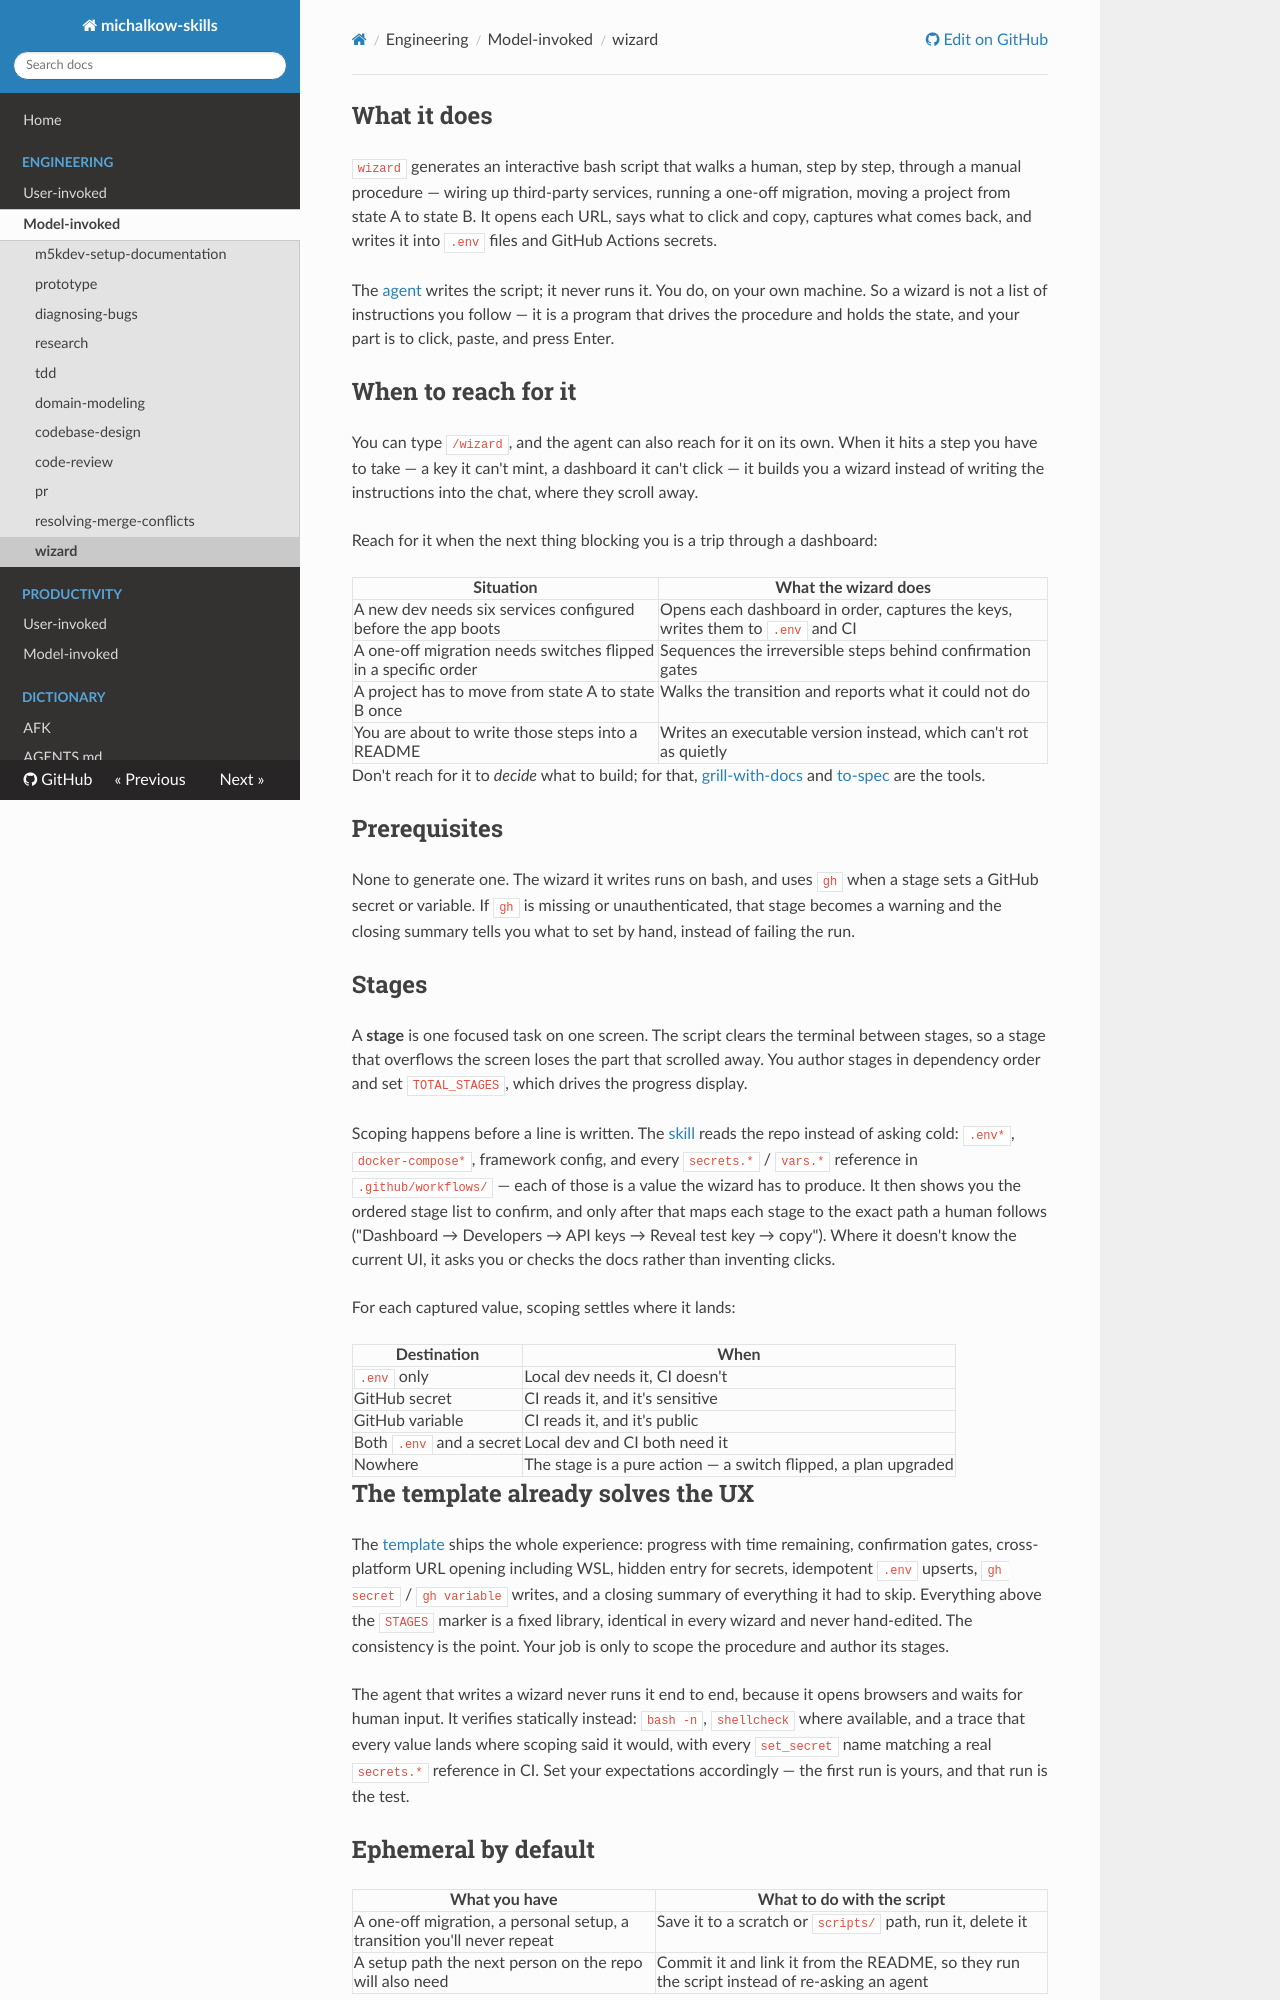

repository: michalkow/skills · page: wizard/index.html · generator: mkdocs

## What it does

`wizard` generates an interactive bash script that walks a human, step by step, through a manual procedure — wiring up third-party services, running a one-off migration, moving a project from state A to state B. It opens each URL, says what to click and copy, captures what comes back, and writes it into `.env` files and GitHub Actions secrets.

The [agent](https://michalkow.github.io/skills/dictionary/agent) writes the script; it never runs it. You do, on your own machine. So a wizard is not a list of instructions you follow — it is a program that drives the procedure and holds the state, and your part is to click, paste, and press Enter.

## When to reach for it

You can type `/wizard`, and the agent can also reach for it on its own. When it hits a step you have to take — a key it can't mint, a dashboard it can't click — it builds you a wizard instead of writing the instructions into the chat, where they scroll away.

Reach for it when the next thing blocking you is a trip through a dashboard:

| Situation | What the wizard does |
| --- | --- |
| A new dev needs six services configured before the app boots | Opens each dashboard in order, captures the keys, writes them to `.env` and CI |
| A one-off migration needs switches flipped in a specific order | Sequences the irreversible steps behind confirmation gates |
| A project has to move from state A to state B once | Walks the transition and reports what it could not do |
| You are about to write those steps into a README | Writes an executable version instead, which can't rot as quietly |

Don't reach for it to *decide* what to build; for that, [grill-with-docs](https://michalkow.github.io/skills/grill-with-docs) and [to-spec](https://michalkow.github.io/skills/to-spec) are the tools.

## Prerequisites

None to generate one. The wizard it writes runs on bash, and uses `gh` when a stage sets a GitHub secret or variable. If `gh` is missing or unauthenticated, that stage becomes a warning and the closing summary tells you what to set by hand, instead of failing the run.

## Stages

A **stage** is one focused task on one screen. The script clears the terminal between stages, so a stage that overflows the screen loses the part that scrolled away. You author stages in dependency order and set `TOTAL_STAGES`, which drives the progress display.

Scoping happens before a line is written. The [skill](https://michalkow.github.io/skills/dictionary/skill) reads the repo instead of asking cold: `.env*`, `docker-compose*`, framework config, and every `secrets.*` / `vars.*` reference in `.github/workflows/` — each of those is a value the wizard has to produce. It then shows you the ordered stage list to confirm, and only after that maps each stage to the exact path a human follows ("Dashboard → Developers → API keys → Reveal test key → copy"). Where it doesn't know the current UI, it asks you or checks the docs rather than inventing clicks.

For each captured value, scoping settles where it lands:

| Destination | When |
| --- | --- |
| `.env` only | Local dev needs it, CI doesn't |
| GitHub secret | CI reads it, and it's sensitive |
| GitHub variable | CI reads it, and it's public |
| Both `.env` and a secret | Local dev and CI both need it |
| Nowhere | The stage is a pure action — a switch flipped, a plan upgraded |

## The template already solves the UX

The [template](https://github.com/mattpocock/skills/blob/main/skills/engineering/wizard/template.sh) ships the whole experience: progress with time remaining, confirmation gates, cross-platform URL opening including WSL, hidden entry for secrets, idempotent `.env` upserts, `gh secret` / `gh variable` writes, and a closing summary of everything it had to skip. Everything above the `STAGES` marker is a fixed library, identical in every wizard and never hand-edited. The consistency is the point. Your job is only to scope the procedure and author its stages.

The agent that writes a wizard never runs it end to end, because it opens browsers and waits for human input. It verifies statically instead: `bash -n`, `shellcheck` where available, and a trace that every value lands where scoping said it would, with every `set_secret` name matching a real `secrets.*` reference in CI. Set your expectations accordingly — the first run is yours, and that run is the test.

## Ephemeral by default

| What you have | What to do with the script |
| --- | --- |
| A one-off migration, a personal setup, a transition you'll never repeat | Save it to a scratch or `scripts/` path, run it, delete it |
| A setup path the next person on the repo will also need | Commit it and link it from the README, so they run the script instead of re-asking an agent |
